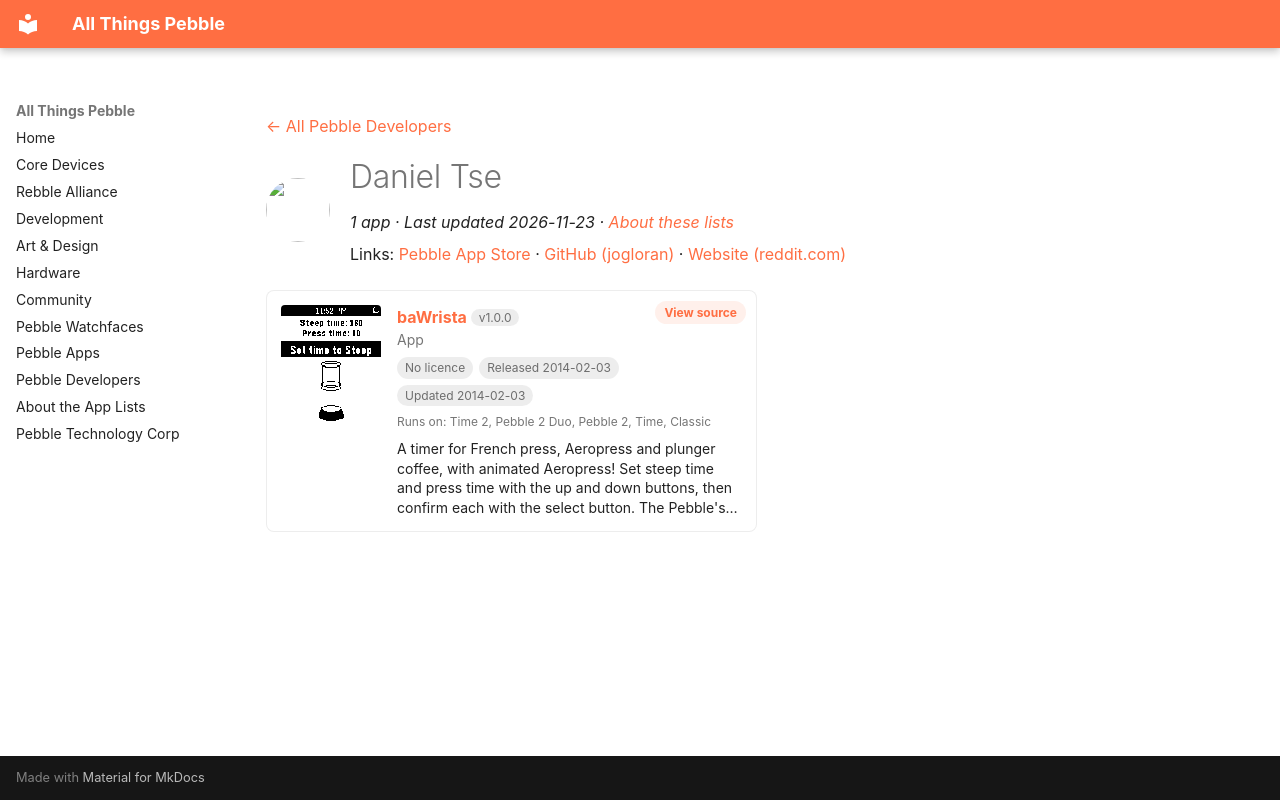

repository: saltedlolly/all-things-pebble · page: developers/daniel-tse.html · generator: mkdocs

---
title: "Daniel Tse"
hide:
  - toc
---

<!-- Generated by scripts/update_app_directory.py: do not edit by hand -->
[← All Pebble Developers](../developers.md)

<div class="dev-header" markdown>
<img class="dev-avatar" src="https://github.com/jogloran.png?size=128" alt="" width="64" height="64" loading="lazy" onerror="this.remove()">
<div class="dev-intro" markdown>

# Daniel Tse

*1 app · Last updated 2026-11-23 · [About these lists](../about-app-lists.md)*

Links: [Pebble App Store](https://apps.repebble.com/apps/dev/daniel-tse_52d0bf4d336477716e0000a9) · [GitHub (jogloran)](https://github.com/jogloran) · [Website (reddit.com)](http://www.reddit.com/r/pebble/comments/1cgzo2/bawrista_like_plungeraeropress_coffee_have_a/)

</div>
</div>

<div class="app-grid dev-apps" data-search-exclude>
<div class="app-card" data-type="watchapp" data-title="bawrista" data-released="2014-02-03" data-updated="2014-02-03">
<a class="app-shot" href="https://apps.repebble.com/52ef9118c503c88ecb00003f" data-search-exclude><img src="../images/apps/52ef9118c503c88ecb00003f.png" alt="baWrista" loading="lazy"></a>
<div class="app-info">
<h2 class="app-name" id="app-52ef9118c503c88ecb00003f"><a href="https://apps.repebble.com/52ef9118c503c88ecb00003f">baWrista</a> <span class="app-version" title="Latest version" data-search-exclude>v1.0.0</span></h2>
<a class="app-source" href="http://github.com/jogloran/bawrista2" title="Source code" data-search-exclude>View source</a>
<div class="app-dev">App</div>
<div class="app-tags" data-search-exclude><span class="app-licence app-licence--none" title="Licence">No licence</span> <span title="First published in the app store">Released 2014-02-03</span> <span title="Latest release in the app store">Updated 2014-02-03</span></div>
<div class="app-watches" title="Supported watches" data-search-exclude>Runs on: Time 2, Pebble 2 Duo, Pebble 2, Time, Classic</div>
<p class="app-desc">A timer for French press, Aeropress and plunger coffee, with animated Aeropress! Set steep time and press time with the up and down buttons, then confirm each with the select button. The Pebble&#x27;s…</p>
</div>
</div>
</div>
